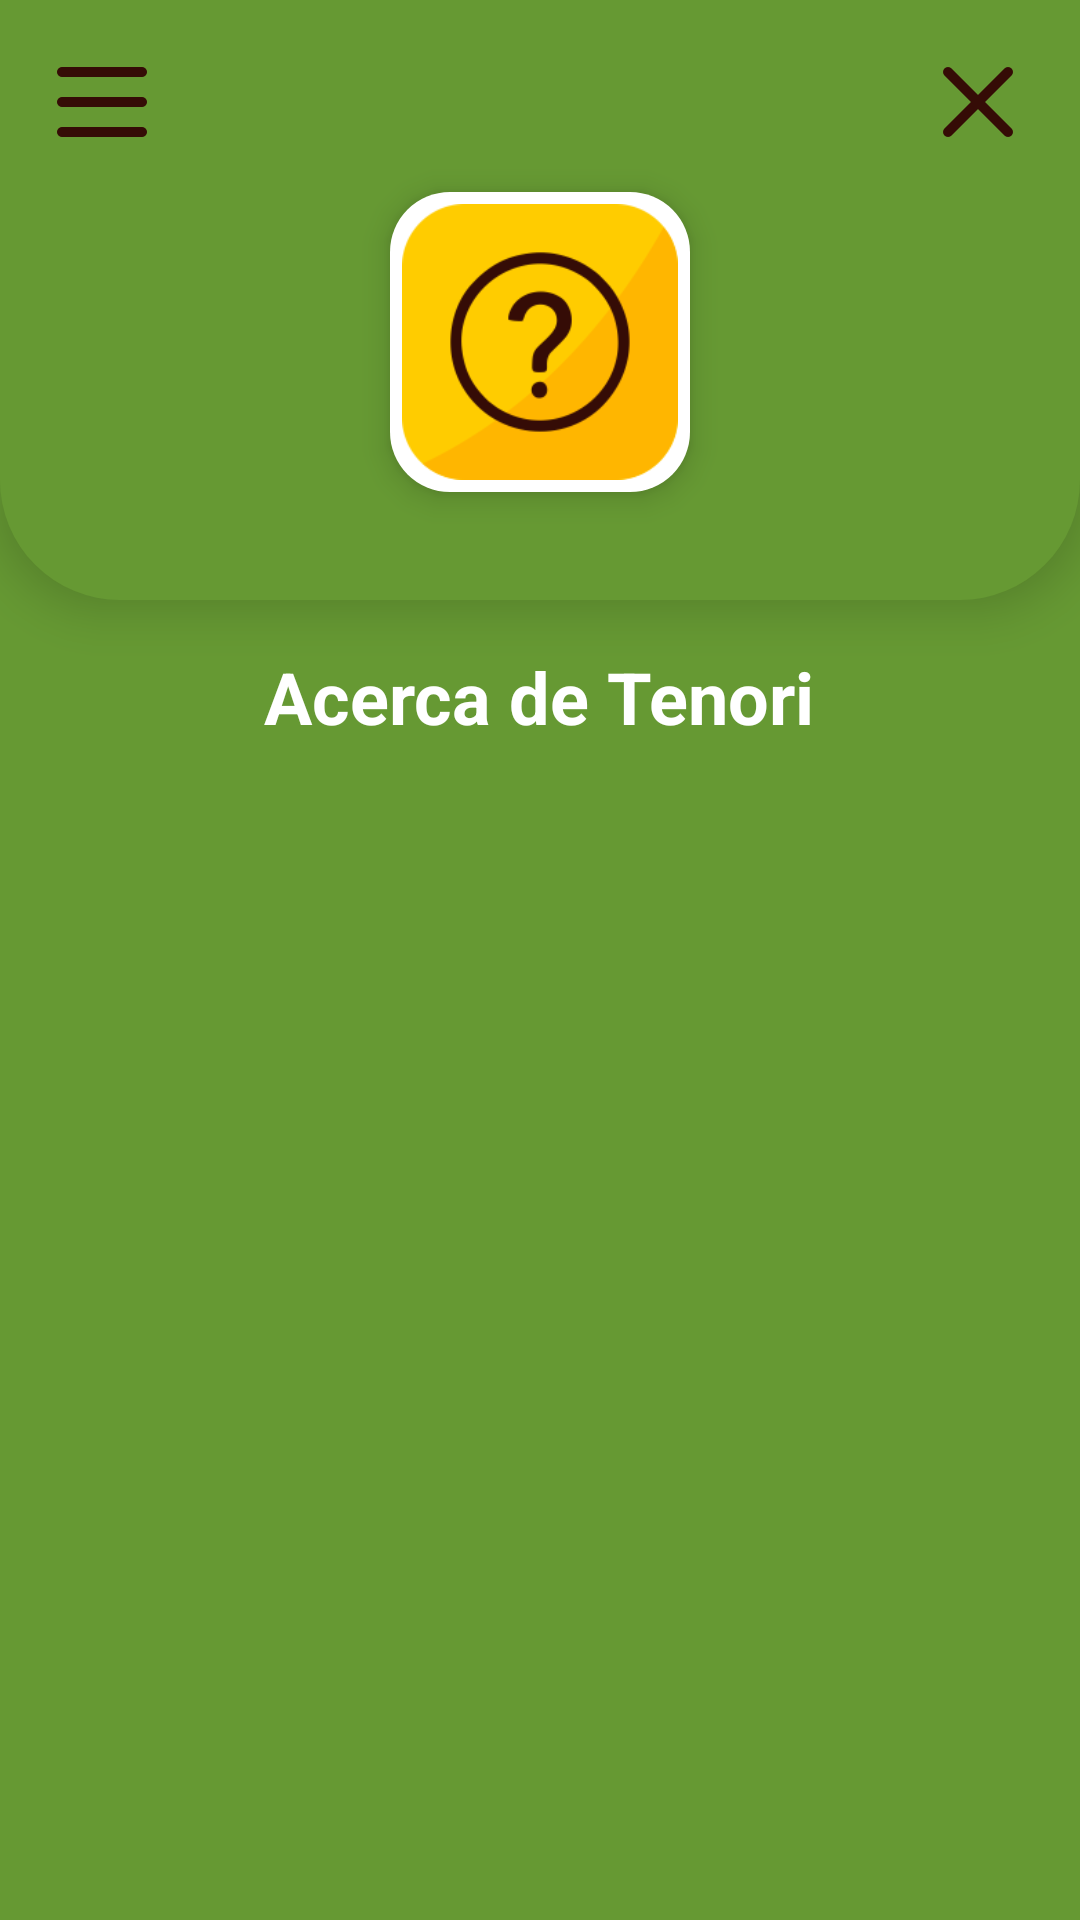

Produce the Android XML layout that renders to this screen, including the resource entries it uses.
<!-- AndroidManifest.xml: application theme Theme.PPT_MuniC -->
<!-- res/layout/activity_acerca_de.xml -->
<?xml version="1.0" encoding="utf-8"?>
<androidx.drawerlayout.widget.DrawerLayout xmlns:android="http://schemas.android.com/apk/res/android"
    xmlns:app="http://schemas.android.com/apk/res-auto"
    android:id="@+id/drawer_layout"
    android:layout_width="match_parent"
    android:layout_height="match_parent">

    
    <androidx.constraintlayout.widget.ConstraintLayout
        android:layout_width="match_parent"
        android:layout_height="match_parent"
        android:background="@color/verde_fondo">

        
        <androidx.constraintlayout.widget.ConstraintLayout
            android:id="@+id/contenedorSuperior"
            android:layout_width="match_parent"
            android:layout_height="200dp"
            android:background="@drawable/bg_redondeado_abajo"
            android:padding="2dp"
            android:elevation="10dp"
            app:layout_constraintTop_toTopOf="parent">

            
            <ImageView
                android:id="@+id/menu_icon"
                android:layout_width="40dp"
                android:layout_height="40dp"
                android:src="@drawable/ic_menu"
                app:tint="@color/marron_texto"
                android:layout_margin="12dp"
                app:layout_constraintStart_toStartOf="parent"
                app:layout_constraintTop_toTopOf="parent" />

            
            <ImageView
                android:id="@+id/btn_cerrar"
                android:layout_width="40dp"
                android:layout_height="40dp"
                android:src="@drawable/ic_close"
                android:background="?attr/selectableItemBackground"
                app:tint="@color/marron_texto"
                android:layout_margin="12dp"
                app:layout_constraintEnd_toEndOf="parent"
                app:layout_constraintTop_toTopOf="parent" />

            
            <ImageView
                android:id="@+id/iconoComercio"
                android:layout_width="100dp"
                android:layout_height="100dp"
                android:layout_marginTop="10dp"
                android:background="@drawable/bg_categoria"
                android:padding="4dp"
                android:elevation="6dp"
                android:src="@drawable/ic_default"
                app:layout_constraintTop_toBottomOf="@id/menu_icon"
                app:layout_constraintStart_toStartOf="parent"
                app:layout_constraintEnd_toEndOf="parent" />
        </androidx.constraintlayout.widget.ConstraintLayout>

        
        <ScrollView
            android:layout_width="0dp"
            android:layout_height="0dp"
            app:layout_constraintTop_toBottomOf="@id/contenedorSuperior"
            app:layout_constraintBottom_toBottomOf="parent"
            app:layout_constraintStart_toStartOf="parent"
            app:layout_constraintEnd_toEndOf="parent">

            <LinearLayout
                android:layout_width="match_parent"
                android:layout_height="wrap_content"
                android:orientation="vertical"
                android:background="@color/verde_fondo"
                android:padding="16dp">

                <TextView
                    android:id="@+id/tvTituloAcerca"
                    android:layout_width="wrap_content"
                    android:layout_height="wrap_content"
                    android:text="Acerca de Tenori"
                    android:textSize="24sp"
                    android:textStyle="bold"
                    android:textColor="@color/blanco"
                    android:layout_gravity="center_horizontal"
                    android:layout_marginBottom="16dp" />

                <TextView
                    android:id="@+id/tvContenidoAcerca"
                    android:layout_width="match_parent"
                    android:layout_height="wrap_content"
                    android:textColor="@color/blanco"
                    android:textSize="16sp"
                    android:lineSpacingExtra="6dp" />
                <View
                    android:layout_width="match_parent"
                    android:layout_height="44dp" />
            </LinearLayout>
        </ScrollView>
    </androidx.constraintlayout.widget.ConstraintLayout>

    
    <com.google.android.material.navigation.NavigationView
        android:id="@+id/nav_view"
        android:layout_width="260dp"
        android:layout_height="match_parent"
        android:layout_gravity="start"
        android:background="@color/blanco"
        app:menu="@menu/drawer_menu"
        app:headerLayout="@layout/drawer_header"
        app:itemIconTint="@null"
        app:itemIconSize="40dp"
        app:itemTextAppearance="@style/CustomMenuText" />
</androidx.drawerlayout.widget.DrawerLayout>
<!-- res/layout/drawer_header.xml (included above) -->
<LinearLayout xmlns:android="http://schemas.android.com/apk/res/android"
    android:layout_width="match_parent"
    android:layout_height="match_parent"
    xmlns:app="http://schemas.android.com/apk/res-auto"
    android:orientation="vertical"
    android:background="@color/blanco"
    android:padding="16dp"
    android:gravity="start">

    
    <ImageView
        android:id="@+id/close_drawer"
        android:layout_width="24dp"
        android:layout_height="24dp"
        android:src="@drawable/ic_close"
        app:tint="@color/marron_texto"
        android:layout_gravity="end"
        android:contentDescription="Cerrar" />

    
    <TextView
        android:id="@+id/drawer_title"
        android:layout_width="wrap_content"
        android:layout_height="wrap_content"
        android:text="Menú"
        android:textColor="@color/marron_texto"
        android:textSize="20sp"
        android:layout_marginTop="8dp"
        android:textStyle="bold" />

    

    <Space
        android:layout_width="match_parent"
        android:layout_height="0dp"
        android:layout_weight="1" />

    
    <ImageView
        android:id="@+id/drawer_logo_bottom"
        android:layout_width="100dp"
        android:layout_height="100dp"
        android:src="@drawable/ic_default"
        android:layout_gravity="center_horizontal"
        app:tint="@color/amarillo_icono"
        android:contentDescription="Logo grande" />
</LinearLayout>
<!-- resources referenced by this layout -->
<resources>
  <color name="amarillo_icono">#FFCC00</color>
  <color name="blanco">#FFFFFF</color>
  <color name="marron_texto">#350C06</color>
  <color name="verde_fondo">#669933</color>
  <!-- drawable bg_categoria (drawable) -->
  <?xml version="1.0" encoding="utf-8"?>
  <shape xmlns:android="http://schemas.android.com/apk/res/android"
      android:shape="rectangle">
  
      <solid android:color="@color/blanco"/>
  
      <corners android:radius="20dp"/>
  
      <padding android:left="8dp" android:right="8dp" android:top="8dp" android:bottom="8dp"/>
  </shape>
  <!-- drawable bg_redondeado_abajo (drawable) -->
  <?xml version="1.0" encoding="utf-8"?>
  <shape xmlns:android="http://schemas.android.com/apk/res/android"
      android:shape="rectangle">
  
      <solid android:color="@color/verde_fondo"/>
      <corners android:bottomLeftRadius="40dp" android:bottomRightRadius="40dp"/>
  </shape>
  <!-- drawable ic_close: png bitmap (drawable, 3093 bytes) -->
  <!-- drawable ic_default: png bitmap (drawable, 12314 bytes) -->
  <!-- drawable ic_menu: png bitmap (drawable, 2525 bytes) -->
  <style name="CustomMenuText" parent="TextAppearance.MaterialComponents.Body1">
          <item name="android:textSize">20sp</item>
          <item name="android:textColor">@color/amarillo_icono</item>
          <item name="android:fontFamily">@font/flamante_round_bold</item>
      </style>
  <style name="Theme.PPT_MuniC" parent="Theme.MaterialComponents.Light.NoActionBar" />
</resources>
